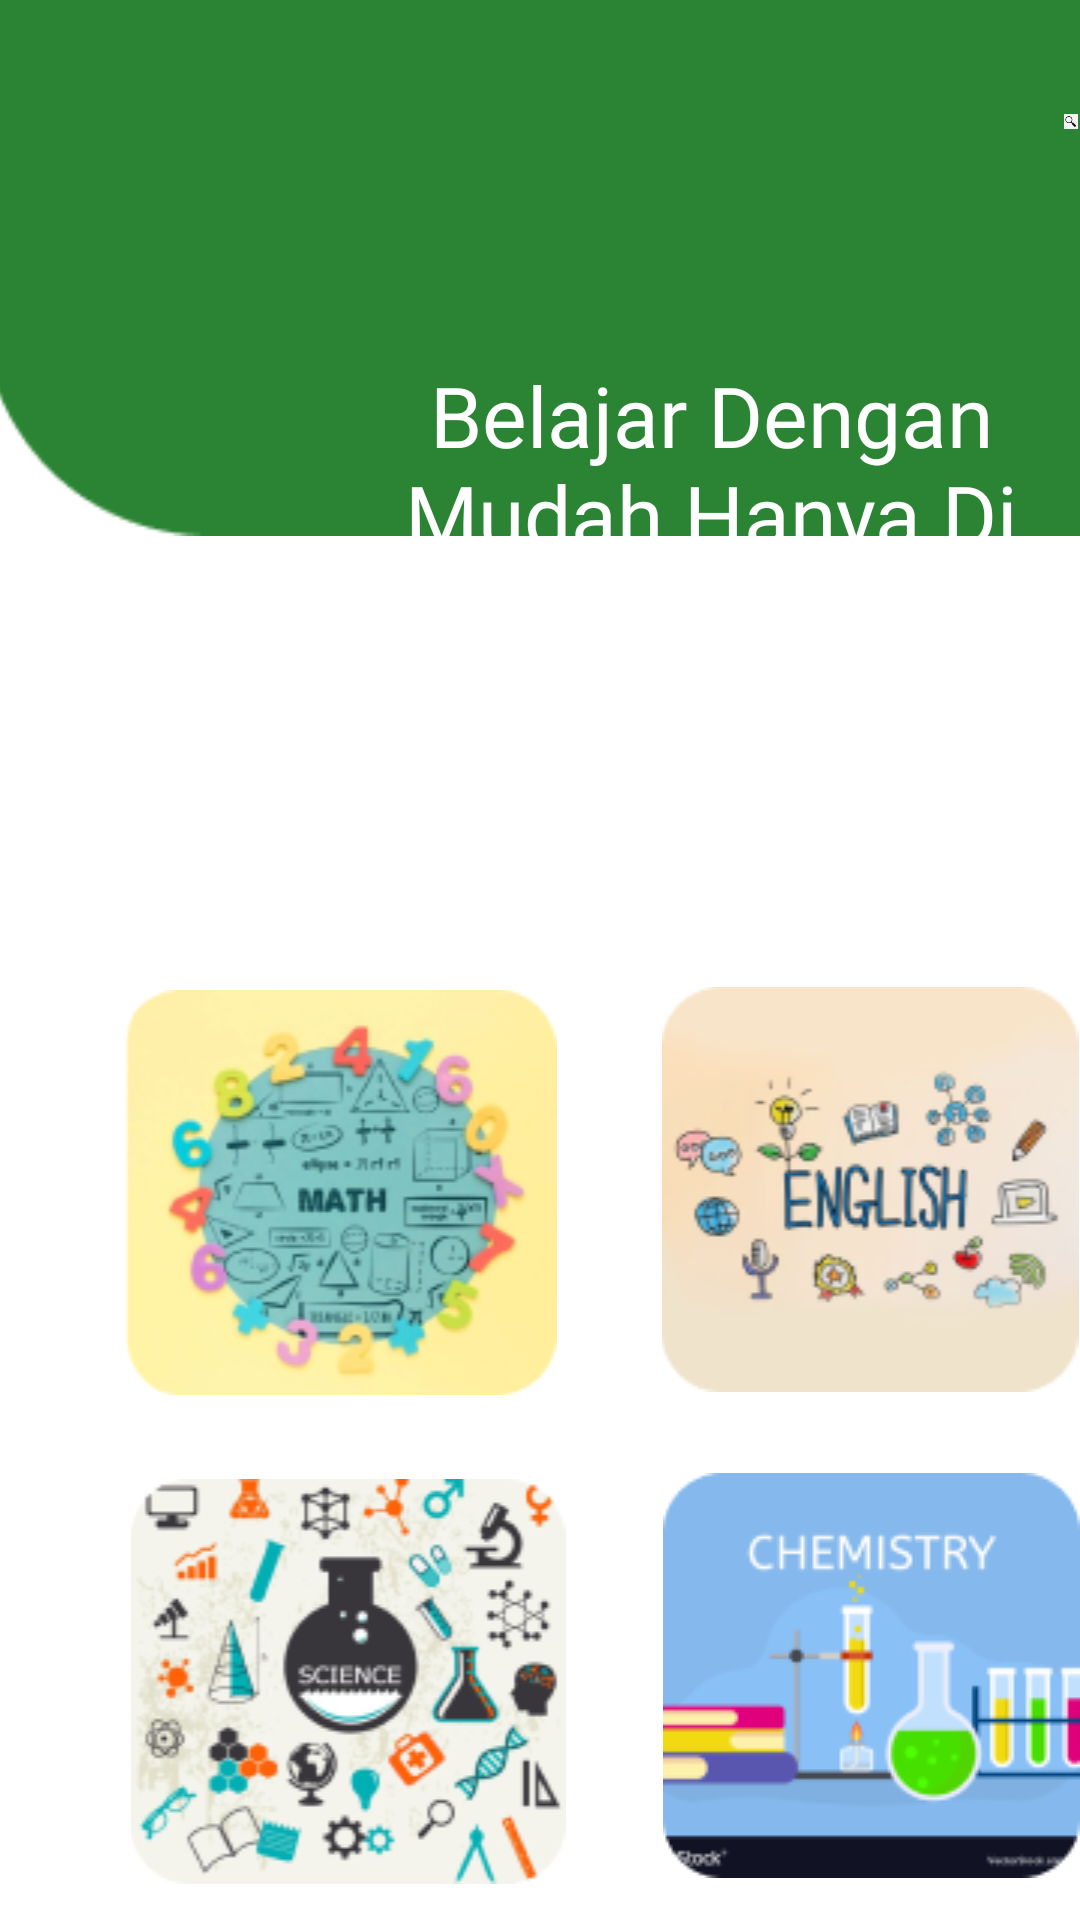

Here is an Android app screen rendered from its layout file. Give the layout XML and the strings, colors and styles it references.
<!-- AndroidManifest.xml: application theme Theme.ELEARNING -->
<!-- res/layout/activity_home.xml -->
<?xml version="1.0" encoding="utf-8"?>
<RelativeLayout xmlns:android="http://schemas.android.com/apk/res/android"
    xmlns:app="http://schemas.android.com/apk/res-auto"
    xmlns:tools="http://schemas.android.com/tools"
    android:layout_width="match_parent"
    android:layout_height="match_parent"
    tools:context=".Home">

    <ImageView
        android:layout_width="441dp"
        android:layout_height="232dp"
        android:layout_alignParentStart="true"
        android:layout_alignParentLeft="true"
        android:layout_alignParentTop="true"
        android:layout_alignParentEnd="true"
        android:layout_marginStart="-6dp"
        android:layout_marginLeft="-6dp"
        android:layout_marginTop="-37dp"
        android:layout_marginEnd="-23dp"
        android:src="@drawable/hijau1" />

    <ImageView
        android:layout_width="wrap_content"
        android:layout_height="wrap_content"
        android:layout_alignParentStart="true"
        android:layout_alignParentTop="true"
        android:layout_marginStart="90dp"
        android:layout_marginTop="102dp"
        android:src="@drawable/hijau2" />

    <ImageView
        android:layout_width="156dp"
        android:layout_height="wrap_content"
        android:layout_alignParentStart="true"
        android:layout_alignParentTop="true"
        android:layout_marginStart="35dp"
        android:layout_marginTop="330dp"
        android:src="@drawable/math" />

    <ImageView
        android:layout_width="156dp"
        android:layout_height="wrap_content"
        android:layout_alignParentStart="true"
        android:layout_alignParentTop="true"
        android:layout_marginStart="220dp"
        android:layout_marginTop="329dp"
        android:src="@drawable/english" />

    <ImageView
        android:layout_width="156dp"
        android:layout_height="wrap_content"
        android:layout_alignParentStart="true"
        android:layout_alignParentTop="true"
        android:layout_marginStart="38dp"
        android:layout_marginTop="493dp"
        android:src="@drawable/ipa" />

    <ImageView
        android:layout_width="156dp"
        android:layout_height="wrap_content"
        android:layout_alignParentStart="true"
        android:layout_alignParentTop="true"
        android:layout_marginStart="221dp"
        android:layout_marginTop="491dp"
        android:src="@drawable/kimia" />

    <ImageView
        android:layout_width="wrap_content"
        android:layout_height="wrap_content"
        android:layout_alignParentStart="true"
        android:layout_alignParentTop="true"
        android:layout_marginStart="23dp"
        android:layout_marginTop="663dp"
        android:src="@drawable/home" />

    <ImageView
        android:layout_width="wrap_content"
        android:layout_height="wrap_content"
        android:layout_alignParentStart="true"
        android:layout_alignParentTop="true"
        android:layout_alignParentBottom="true"
        android:layout_marginStart="122dp"
        android:layout_marginTop="659dp"
        android:layout_marginBottom="13dp"
        android:src="@drawable/chat" />

    <ImageView
        android:layout_width="wrap_content"
        android:layout_height="wrap_content"
        android:layout_alignParentStart="true"
        android:layout_alignParentTop="true"
        android:layout_marginStart="228dp"
        android:layout_marginTop="657dp"
        android:src="@drawable/lonceng" />

    <ImageView
        android:layout_width="wrap_content"
        android:layout_height="wrap_content"
        android:layout_alignParentStart="true"
        android:layout_alignParentTop="true"
        android:layout_marginStart="327dp"
        android:layout_marginTop="657dp"
        android:src="@drawable/people" />

    <ImageView
        android:layout_width="wrap_content"
        android:layout_height="wrap_content"
        android:layout_alignParentStart="true"
        android:layout_alignParentTop="true"
        android:layout_marginStart="354dp"
        android:layout_marginTop="25dp"
        android:src="@drawable/search" />

    <TextView
        android:id="@+id/textView12"
        android:layout_width="230dp"
        android:layout_height="109dp"
        android:gravity="center"
        android:layout_alignParentStart="true"
        android:layout_alignParentTop="true"
        android:layout_centerInParent="true"
        android:layout_marginStart="122dp"
        android:layout_marginTop="117dp"
        android:fontFamily="@font/rbto"
        android:text="Belajar Dengan Mudah Hanya Di Study Room"
        android:textColor="@color/white"
        android:textSize="28dp" />


</RelativeLayout>
<!-- resources referenced by this layout -->
<resources>
  <color name="white">#FFFFFFFF</color>
  <!-- drawable chat: png bitmap (drawable-v24, 2145 bytes) -->
  <!-- drawable english: png bitmap (drawable-v24, 22387 bytes) -->
  <!-- drawable hijau1: png bitmap (drawable-v24, 1486 bytes) -->
  <!-- drawable home: png bitmap (drawable-v24, 3254 bytes) -->
  <!-- drawable ipa: png bitmap (drawable-v24, 37088 bytes) -->
  <!-- drawable kimia: png bitmap (drawable-v24, 10376 bytes) -->
  <!-- drawable lonceng: png bitmap (drawable-v24, 2356 bytes) -->
  <!-- drawable math: png bitmap (drawable-v24, 32444 bytes) -->
  <!-- drawable people: png bitmap (drawable-v24, 1207 bytes) -->
  <!-- drawable search: png bitmap (drawable-v24, 1513 bytes) -->
  <style name="Theme.ELEARNING" parent="Theme.MaterialComponents.DayNight.DarkActionBar">
          
          <item name="colorPrimary">@color/purple_500</item>
          <item name="colorPrimaryVariant">@color/purple_700</item>
          <item name="colorOnPrimary">@color/white</item>
          
          <item name="colorSecondary">@color/teal_200</item>
          <item name="colorSecondaryVariant">@color/teal_700</item>
          <item name="colorOnSecondary">@color/black</item>
          
          <item name="android:statusBarColor">?attr/colorPrimaryVariant</item>
          
      </style>
  <color name="purple_500">#FF6200EE</color>
  <color name="purple_700">#FF3700B3</color>
  <color name="teal_200">#FF03DAC5</color>
  <color name="teal_700">#FF018786</color>
  <color name="black">#FF000000</color>
</resources>
